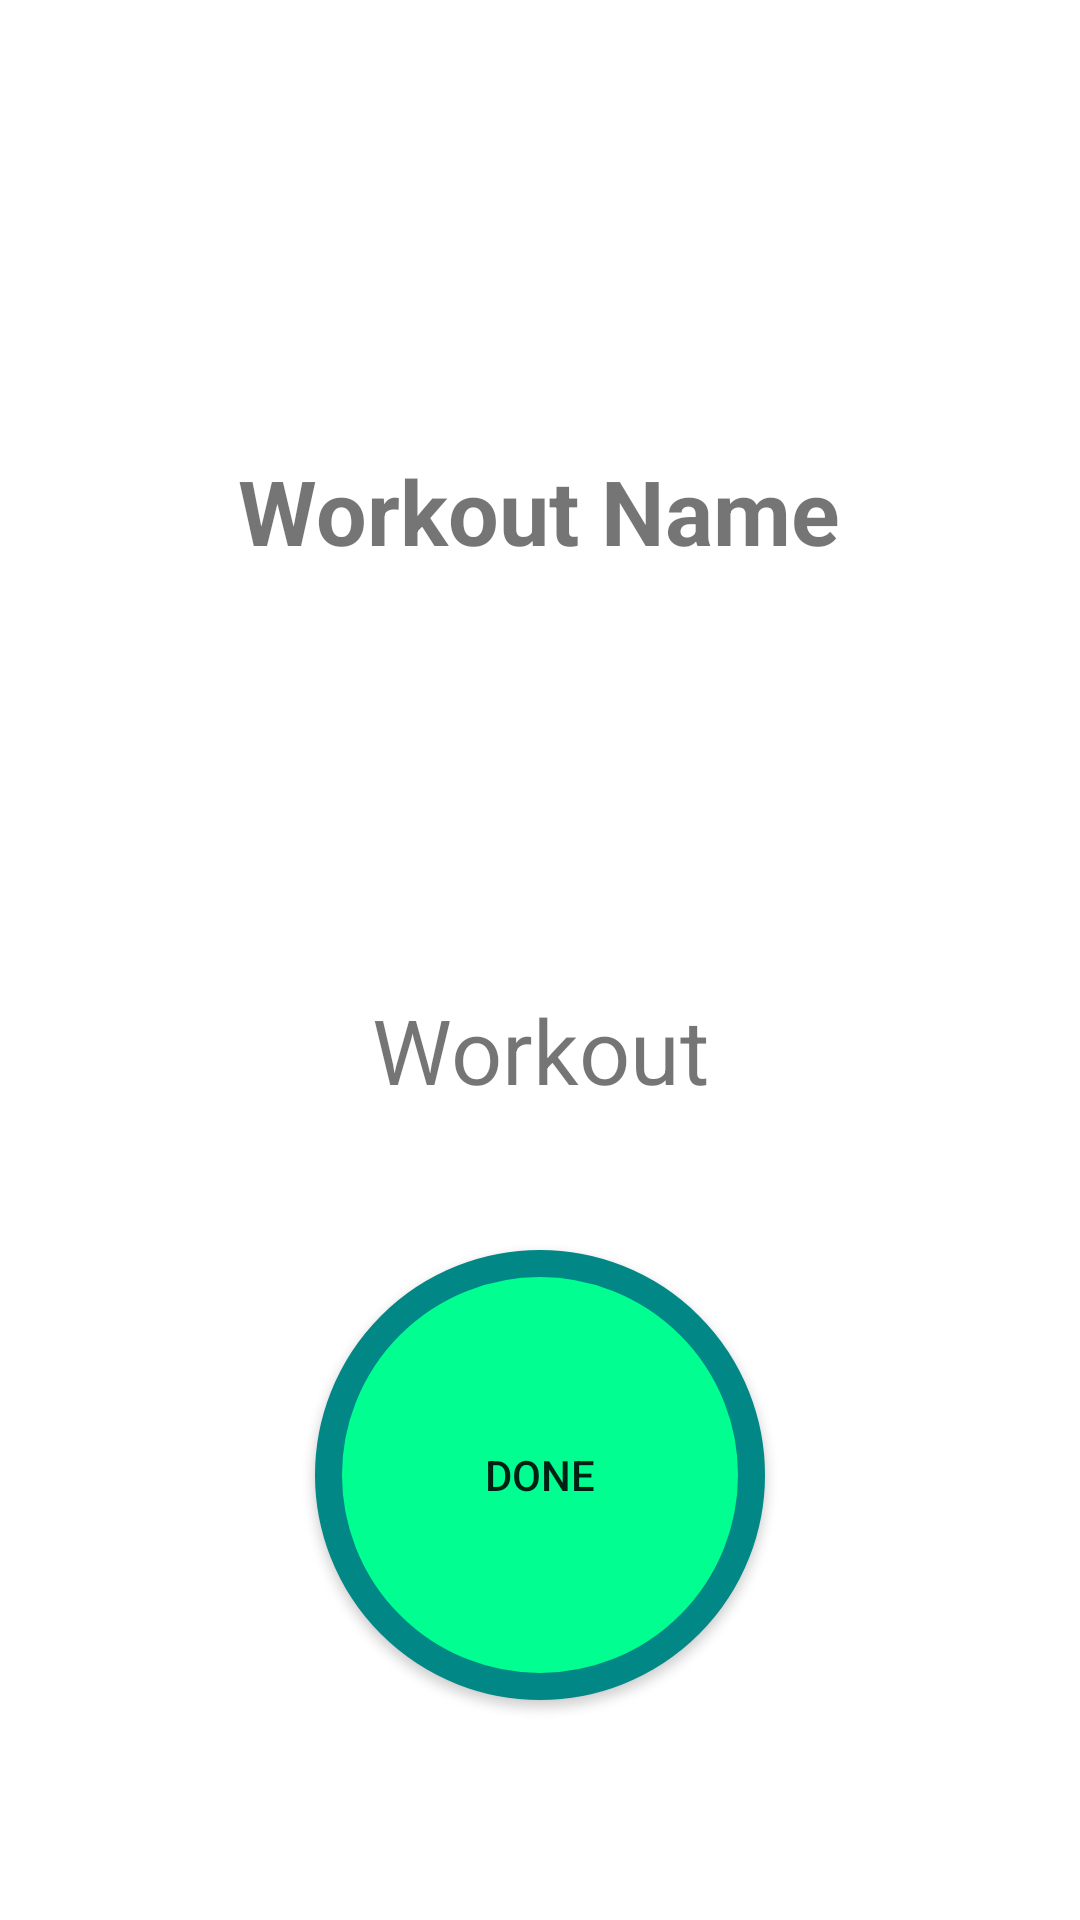

Layout XML and referenced resources for this Android screen:
<!-- AndroidManifest.xml: application theme Theme.Alarmingo -->
<!-- res/layout/activity_workout_deets_reps.xml -->
<?xml version="1.0" encoding="utf-8"?>
<androidx.constraintlayout.widget.ConstraintLayout xmlns:android="http://schemas.android.com/apk/res/android"
    xmlns:app="http://schemas.android.com/apk/res-auto"
    xmlns:tools="http://schemas.android.com/tools"
    android:layout_width="match_parent"
    android:layout_height="match_parent"
    tools:context=".WorkoutDeetsReps">

    <TextView
        android:id="@+id/name_reps"
        android:layout_width="wrap_content"
        android:layout_height="wrap_content"
        android:text="@string/workout_name"
        app:layout_constraintBottom_toBottomOf="parent"
        app:layout_constraintEnd_toEndOf="parent"
        app:layout_constraintHorizontal_bias="0.498"
        app:layout_constraintStart_toStartOf="parent"
        app:layout_constraintTop_toTopOf="parent"
        android:textStyle="bold"
        android:textSize="30sp"
        app:layout_constraintVertical_bias="0.25" />

    <TextView
        android:id="@+id/reps"
        android:layout_width="wrap_content"
        android:layout_height="wrap_content"
        android:text="@string/workout"
        android:textSize="30sp"
        app:layout_constraintBottom_toBottomOf="parent"
        app:layout_constraintEnd_toEndOf="parent"
        app:layout_constraintStart_toStartOf="parent"
        app:layout_constraintTop_toTopOf="parent"
        app:layout_constraintVertical_bias="0.55" />

    <Button
        android:id="@+id/reps_done_button"
        android:layout_width="150dp"
        android:layout_height="150dp"
        android:background="@drawable/done_button_round"
        android:text="@string/done"
        app:layout_constraintBottom_toBottomOf="parent"
        app:layout_constraintEnd_toEndOf="parent"
        app:layout_constraintStart_toStartOf="parent"
        app:layout_constraintTop_toTopOf="parent"
        app:layout_constraintVertical_bias="0.85" />


</androidx.constraintlayout.widget.ConstraintLayout>
<!-- resources referenced by this layout -->
<resources>
  <!-- drawable done_button_round (drawable) -->
  <?xml version="1.0" encoding="utf-8"?>
  <selector xmlns:android="http://schemas.android.com/apk/res/android">
  
      <item>
  
          <shape android:shape="oval">
  
              <stroke android:color="@color/teal_700"
                  android:width="9dp"/>
  
              <solid android:color="#00FF90"/>
  
          </shape>
  
      </item>
  </selector>
  <string name="done">Done</string>
  <string name="workout">Workout</string>
  <string name="workout_name">Workout Name</string>
  <style name="Theme.Alarmingo" parent="Theme.MaterialComponents.DayNight.NoActionBar">
          
          <item name="colorPrimary">@color/light_sky_blue</item>
          <item name="colorPrimaryVariant">@color/sky_blue</item>
          <item name="colorOnPrimary">@color/white</item>
          
          <item name="colorSecondary">@color/teal_200</item>
          <item name="colorSecondaryVariant">@color/teal_700</item>
          <item name="colorOnSecondary">@color/black</item>
          
          <item name="android:statusBarColor" tools:targetApi="l">?attr/colorPrimaryVariant</item>
          
      </style>
  <color name="teal_700">#FF018786</color>
  <color name="light_sky_blue">#87CEFA</color>
  <color name="sky_blue">#87CEEB</color>
  <color name="white">#FFFFFFFF</color>
  <color name="teal_200">#FF03DAC5</color>
  <color name="black">#FF000000</color>
</resources>
